Image classification data set "Divided_Dataset" (piyushdavda007/indian-currency-classification on GitHub). Class labels (6): fifty rupee note, five hundred rupee note, hundred rupee note, ten rupee note, thousand rupee note, twenty rupee note.

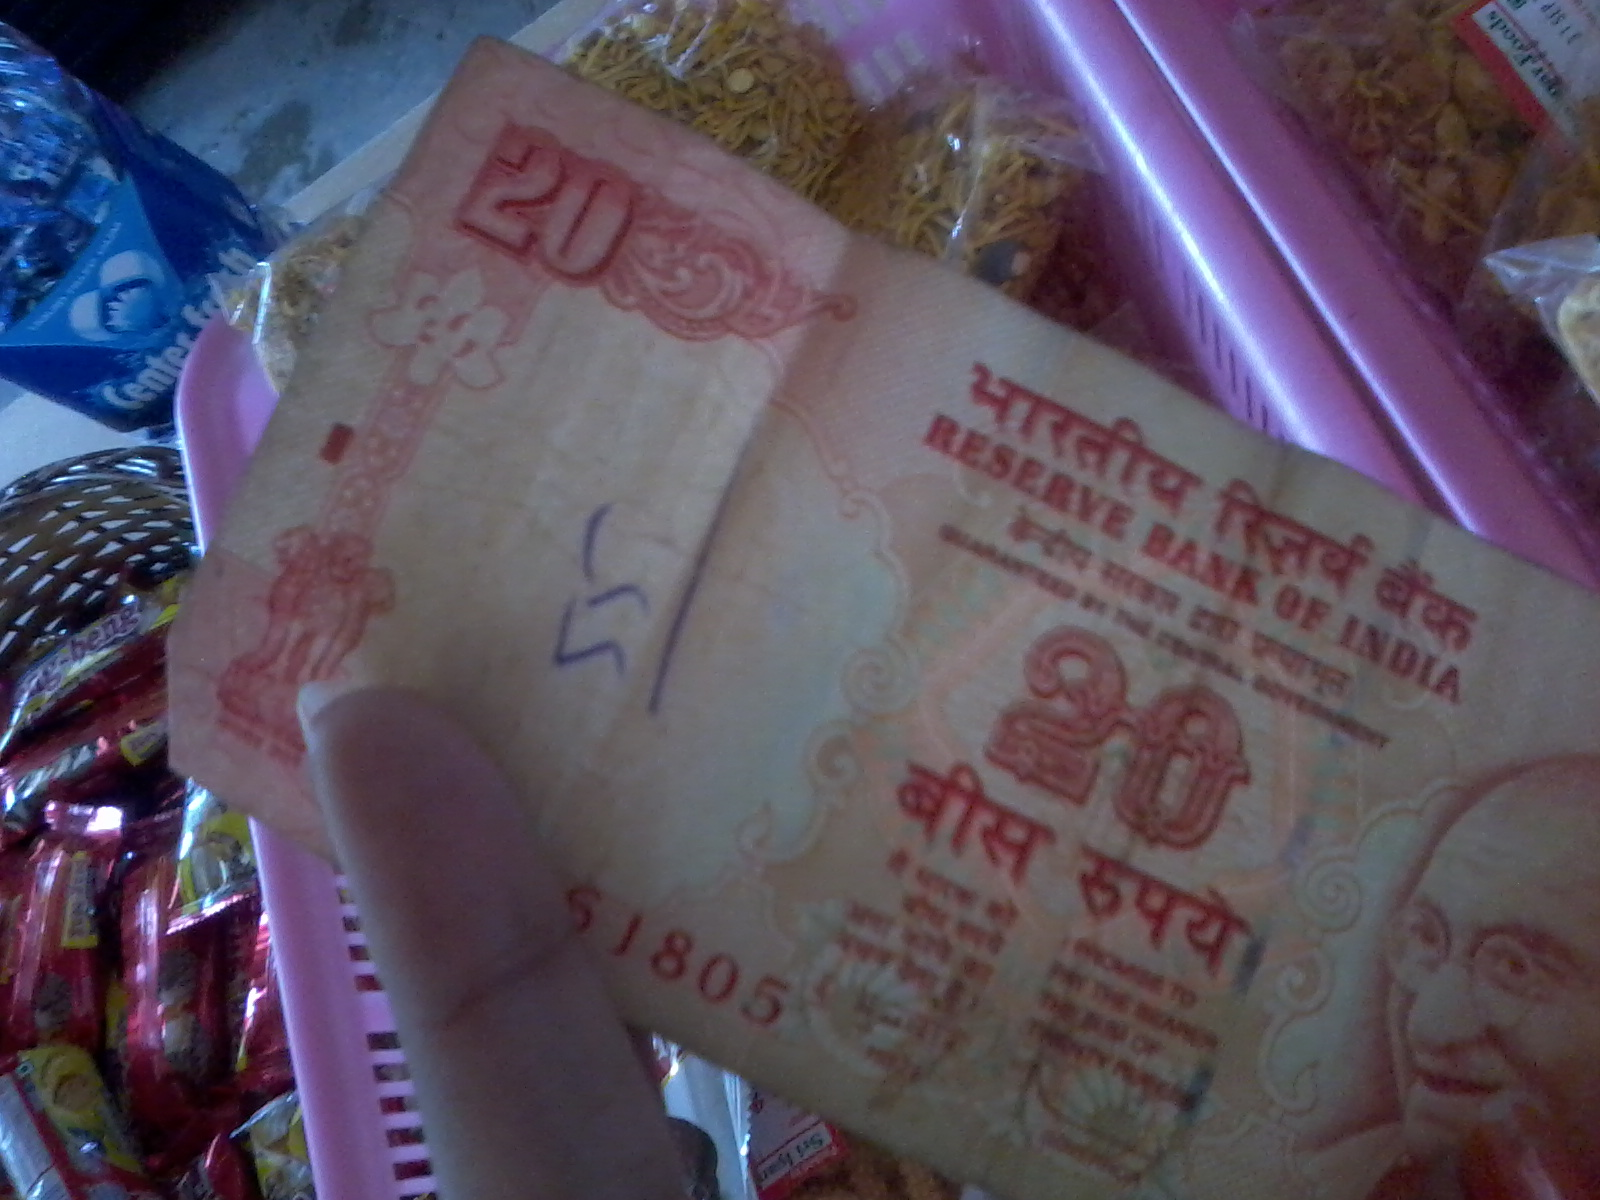
Label: twenty rupee note

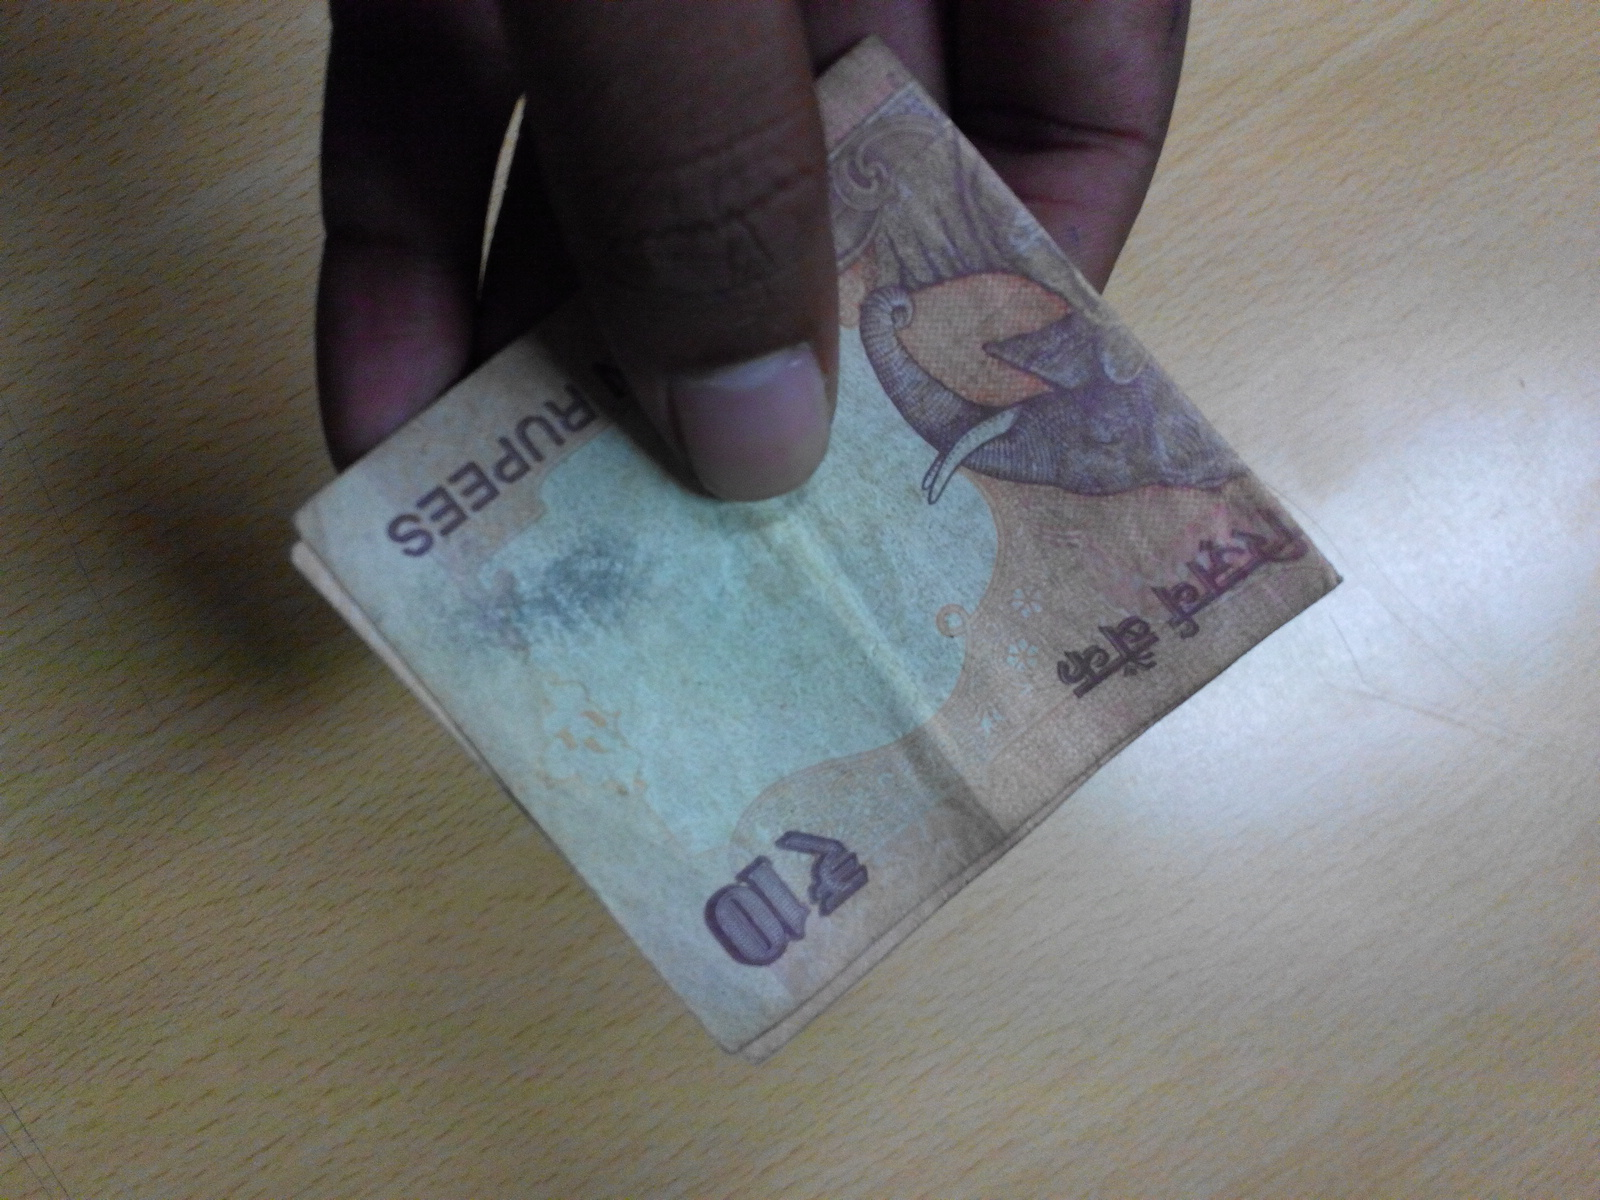
Label: ten rupee note

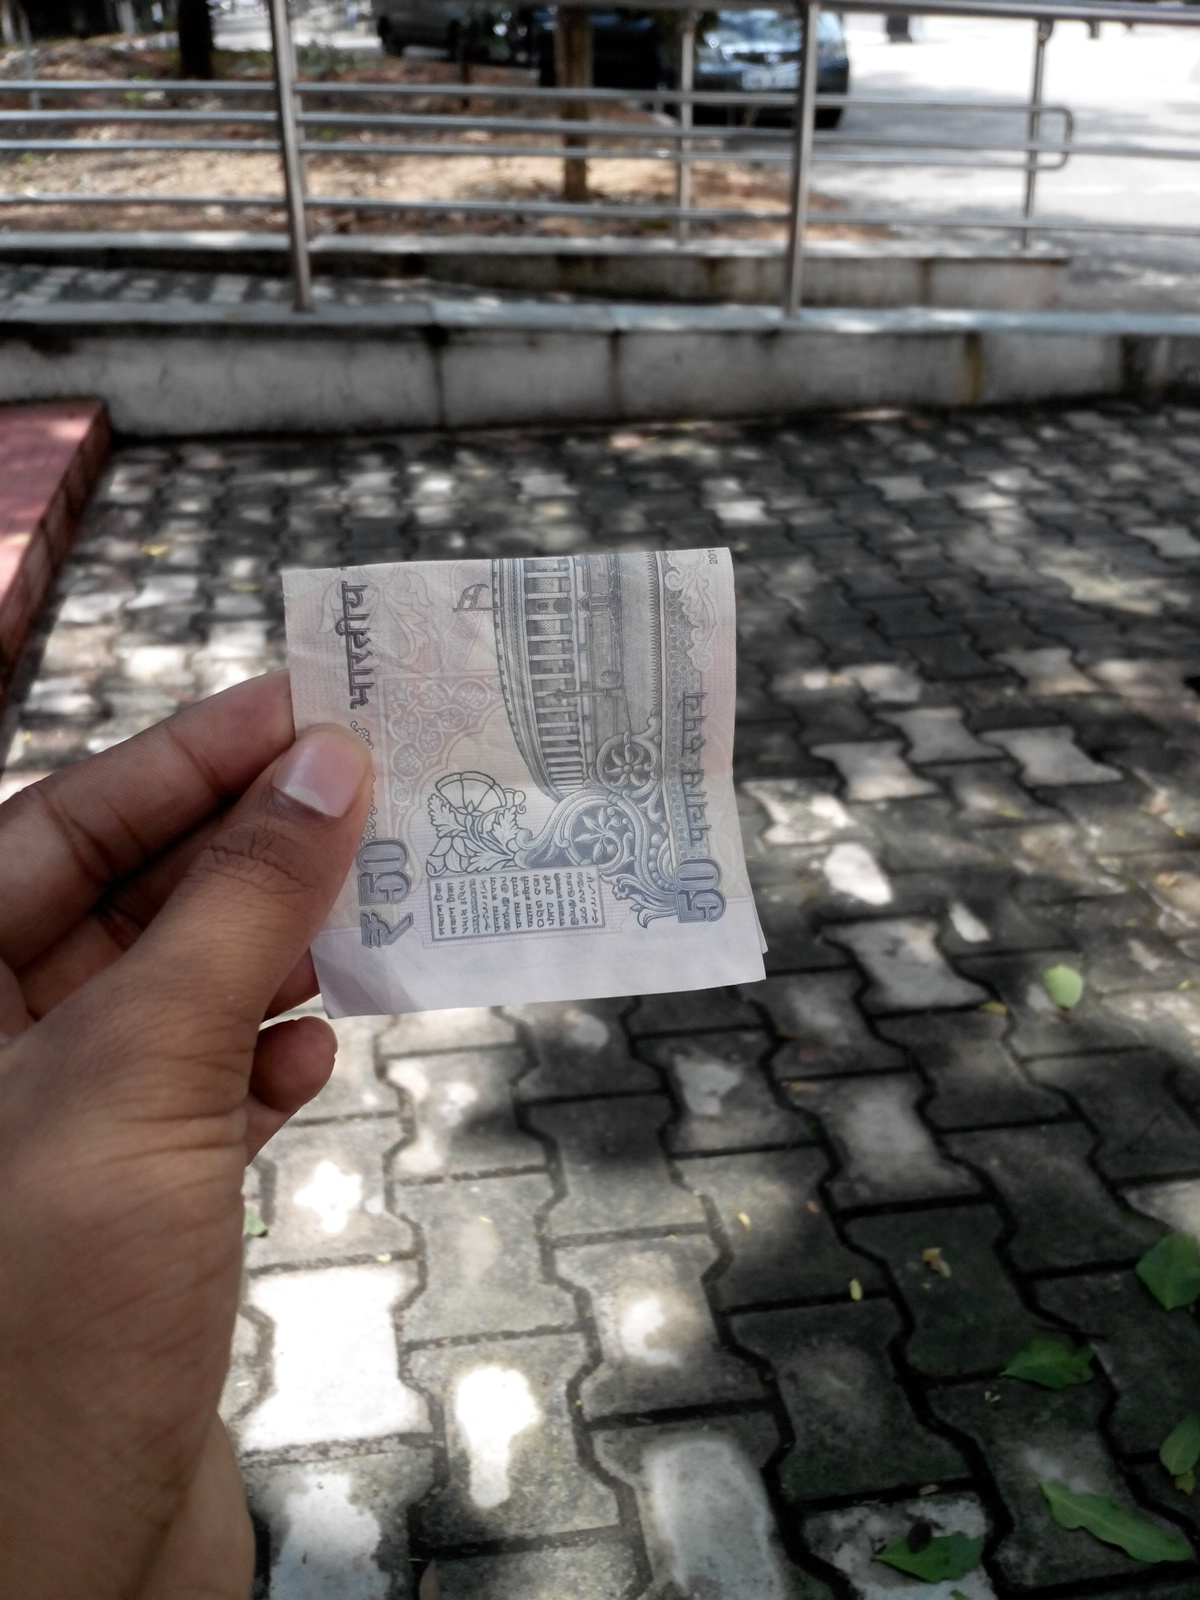
Label: fifty rupee note

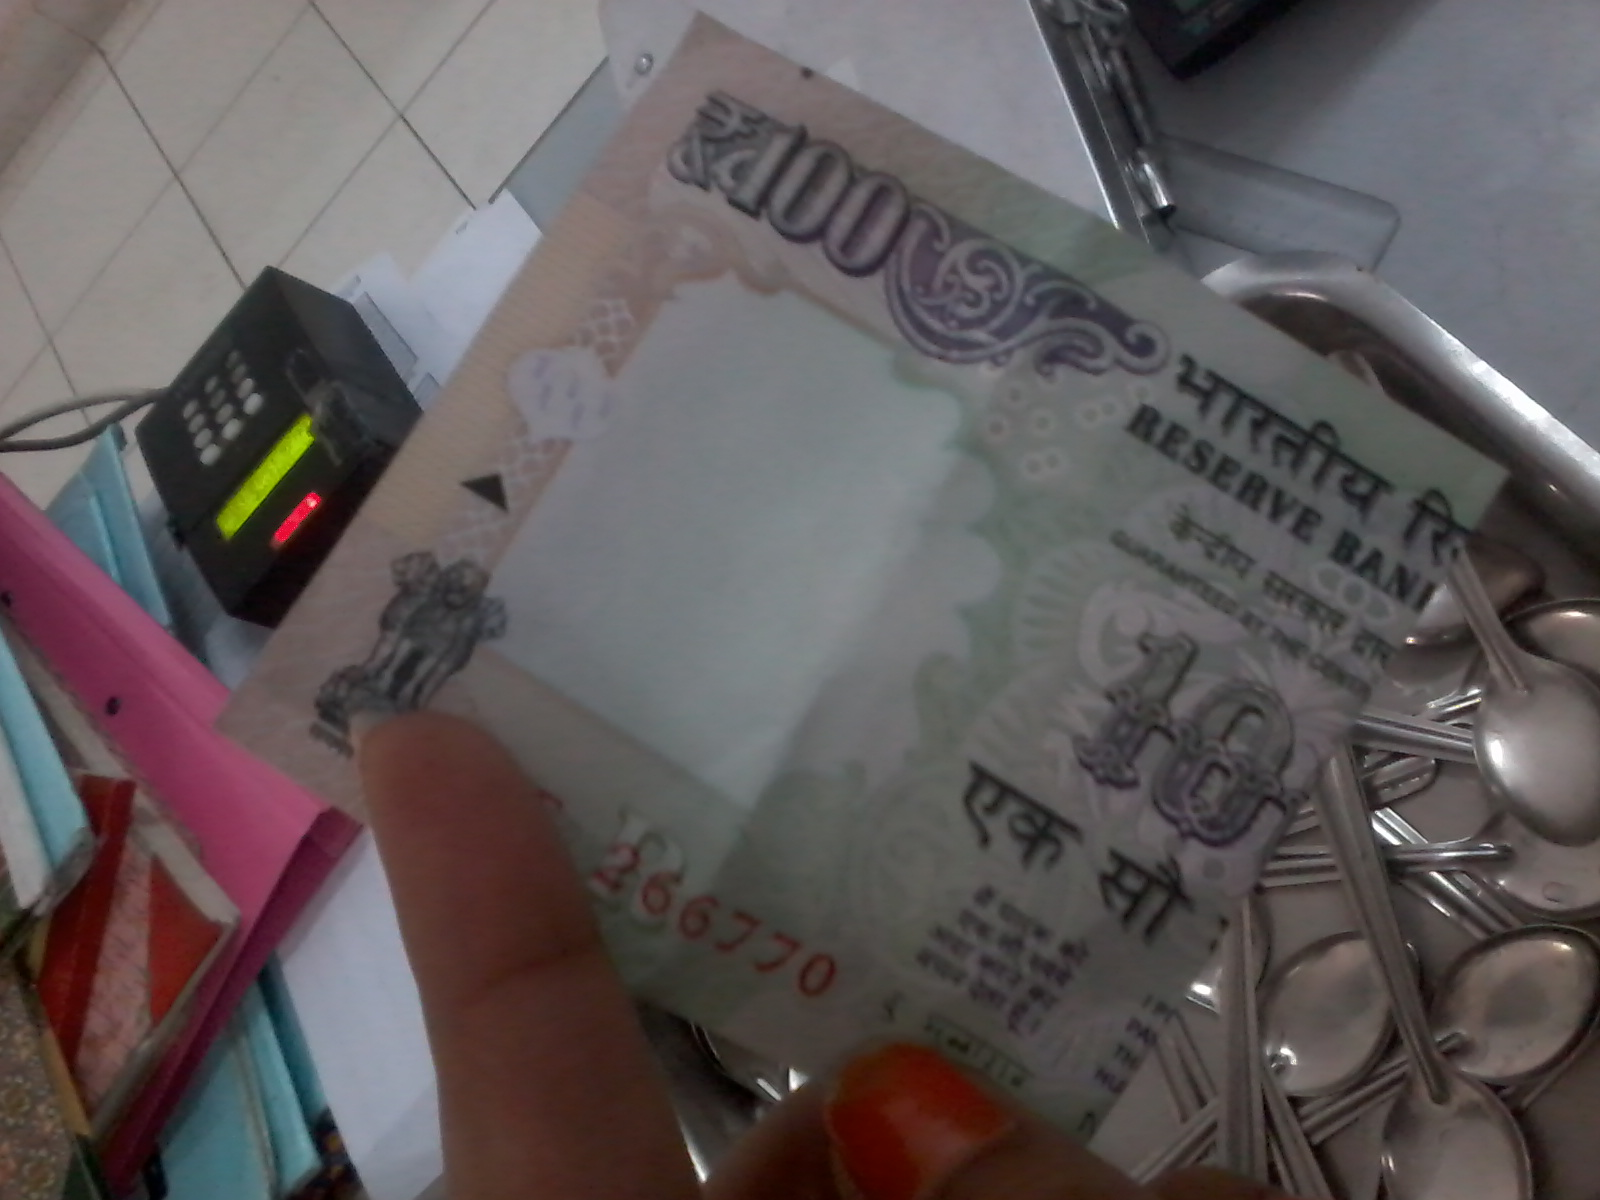
Label: hundred rupee note

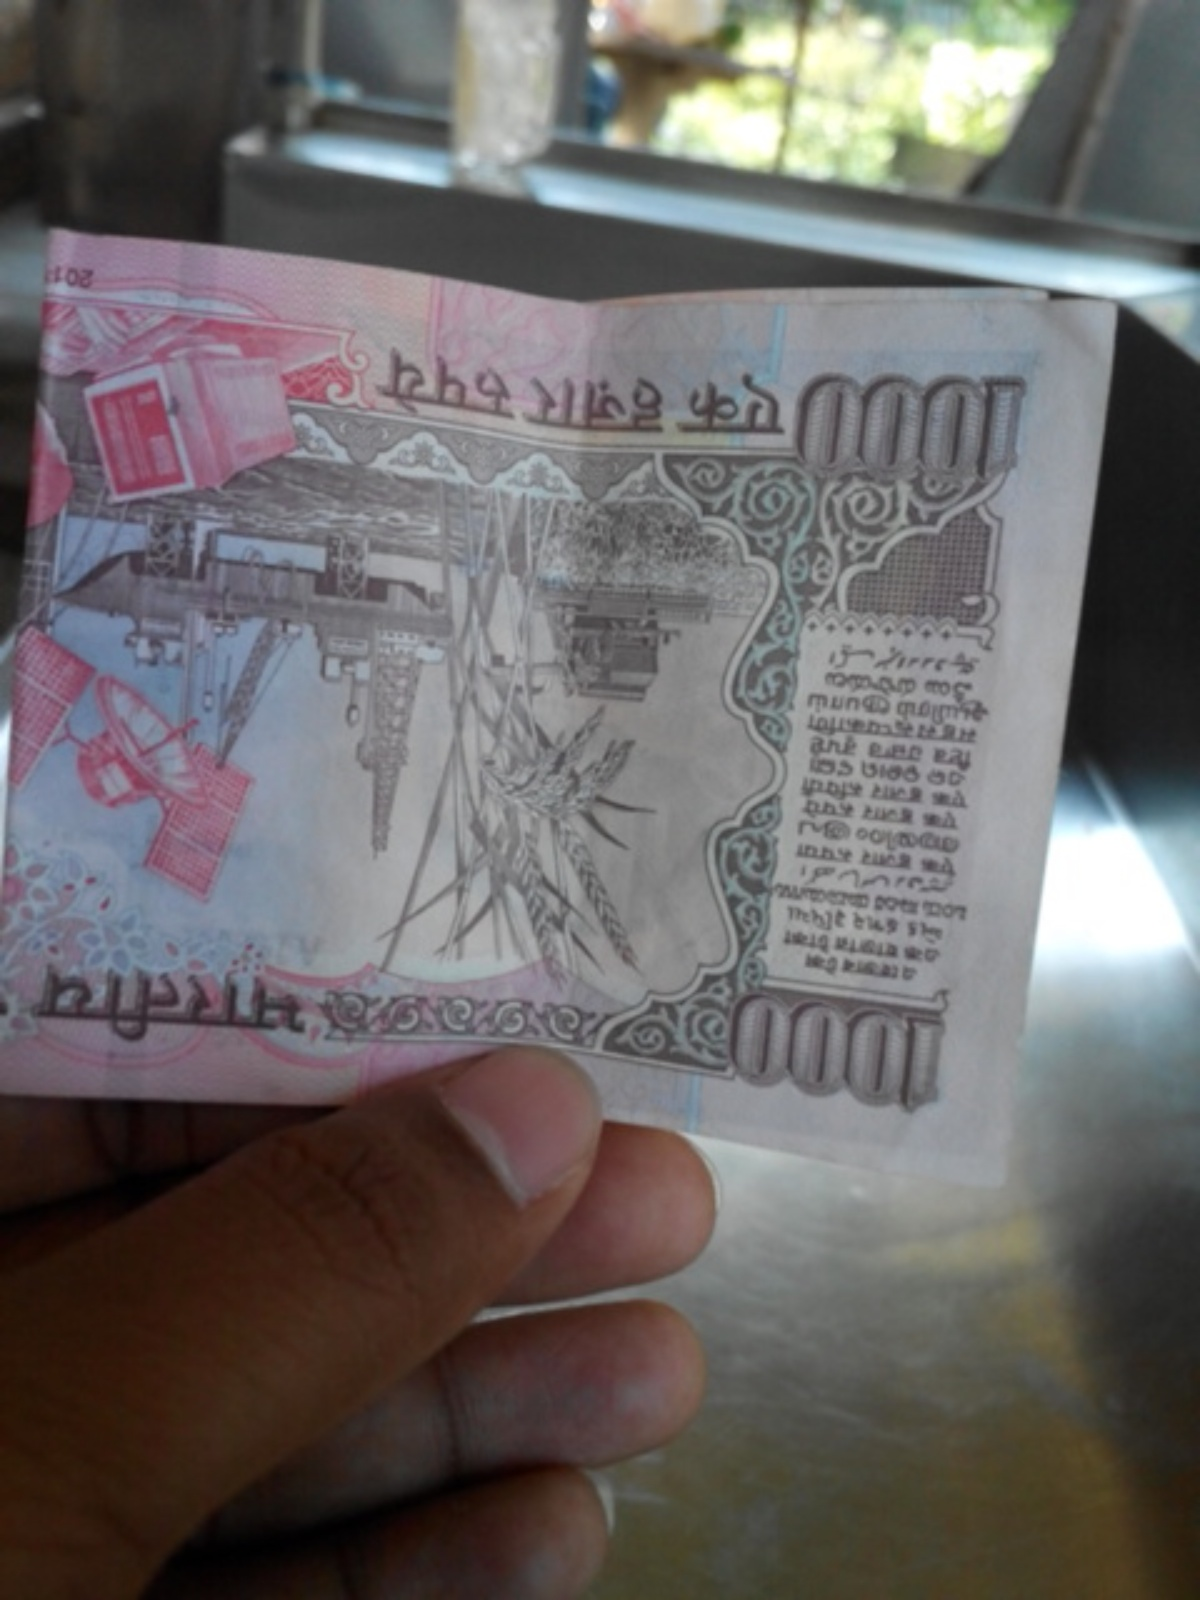
Label: thousand rupee note

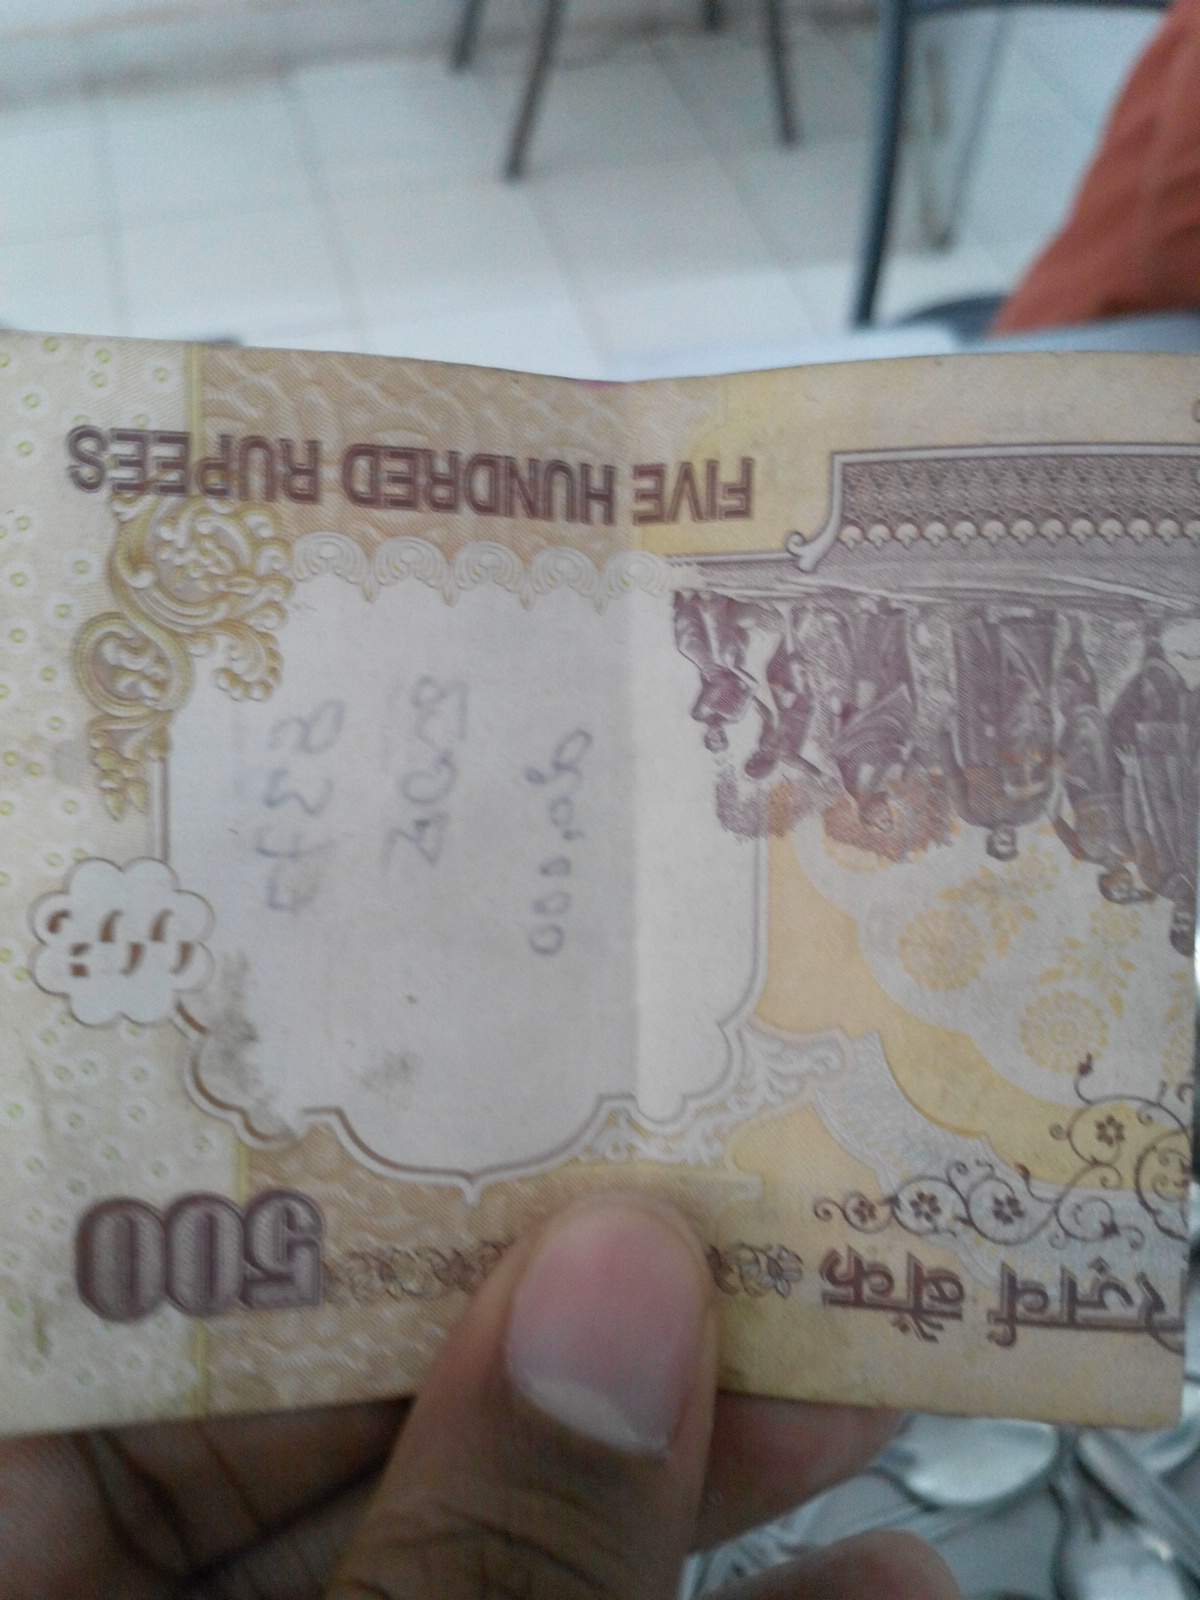
Label: five hundred rupee note
